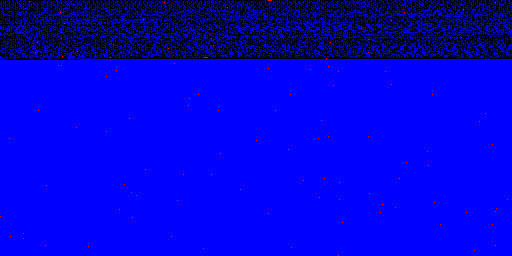

Data behind this chart, as committed beside it:
index, original_byte, corrupted_byte
268, 0, 255
269, 0, 255
270, 0, 255
271, 0, 255
541, 224, 96
1188, 3, 19
1519, 112, 80
3811, 80, 84
5071, 34, 38
6204, 14, 78
6548, 34, 2
9871, 67, 75
10631, 231, 227
11840, 75, 67
14697, 248, 240
19405, 0, 8
19517, 21, 149
19667, 240, 248
20336, 15, 143
21541, 209, 241
21834, 128, 192
22641, 179, 183
23253, 35, 99
24744, 209, 208
26189, 233, 201
26659, 163, 171
26992, 23, 87
28734, 240, 208
29294, 55, 39
29388, 0, 255
29389, 0, 255
29390, 0, 255
29391, 0, 255
30022, 0, 128
32430, -1, 247
33338, -1, 223
33341, -1, 247
34120, -1, 254
35084, -1, 251
35638, -1, 239
35956, -1, 223
36690, -1, 251
36737, -1, 223
39018, -1, 223
43399, -1, 127
43853, -1, 223
48326, -1, 191
48418, -1, 254
48560, -1, 239
50365, -1, 251
53948, -1, 239
56358, -1, 247
56538, -1, 223
56595, -1, 254
58341, -1, 247
60545, -1, 239
61761, -1, 223
62431, -1, 239
65100, -1, 191
67178, -1, 191
... 53 more rows
